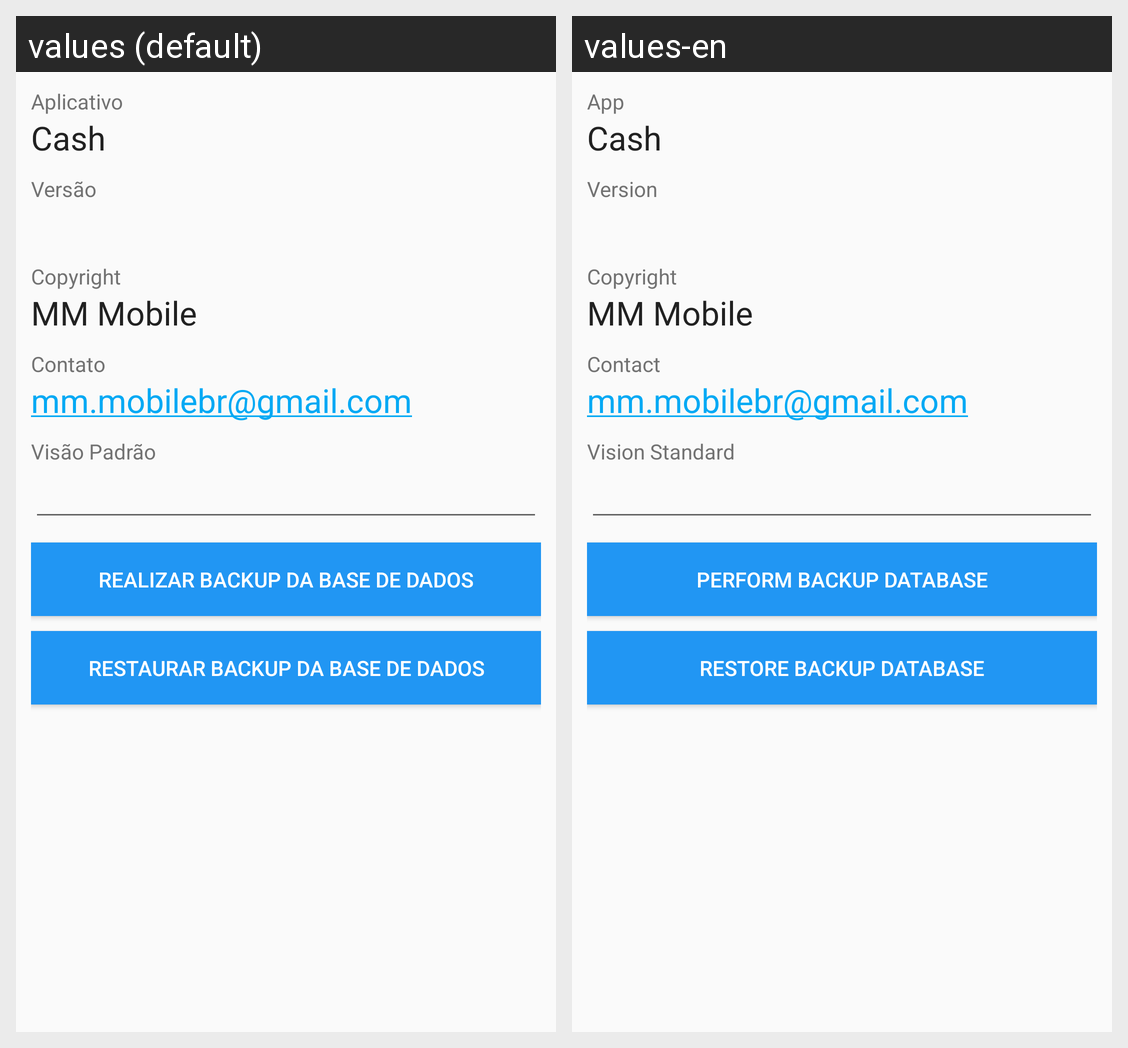

Locale-by-locale string values for the Android screen shown in this grid:
Android screen res/layout/frm_configuracoes.xml rendered under 2 locales, left to right: values (default), values-en. Device: Nexus 5 (rendered at 1080×1920; each locale shown at half size, 540×960, under a caption strip naming it); theme AppTheme.
Strings drawn on this screen, with the default value and each locale's value (text and hints the layout hard-codes, and strings that could not be matched under every locale, appear in the picture but are not listed):

a_023
  values: Aplicativo
  values-en: App

app_name
  values: Cash
  values-en: Cash  [not translated; the default value is used]

v_025
  values: Versão
  values-en: Version

c_021
  values: Copyright
  values-en: Copyright  [not translated; the default value is used]

copyright
  values: MM Mobile
  values-en: MM Mobile  [not translated; the default value is used]

c_022
  values: Contato
  values-en: Contact

contato
  values: mm.mobilebr@gmail.com
  values-en: mm.mobilebr@gmail.com  [not translated; the default value is used]

v_019
  values: Visão Padrão
  values-en: Vision Standard

r_008
  values: Realizar Backup da Base de Dados
  values-en: Perform Backup Database

r_011
  values: Restaurar Backup da Base de Dados
  values-en: Restore Backup Database
